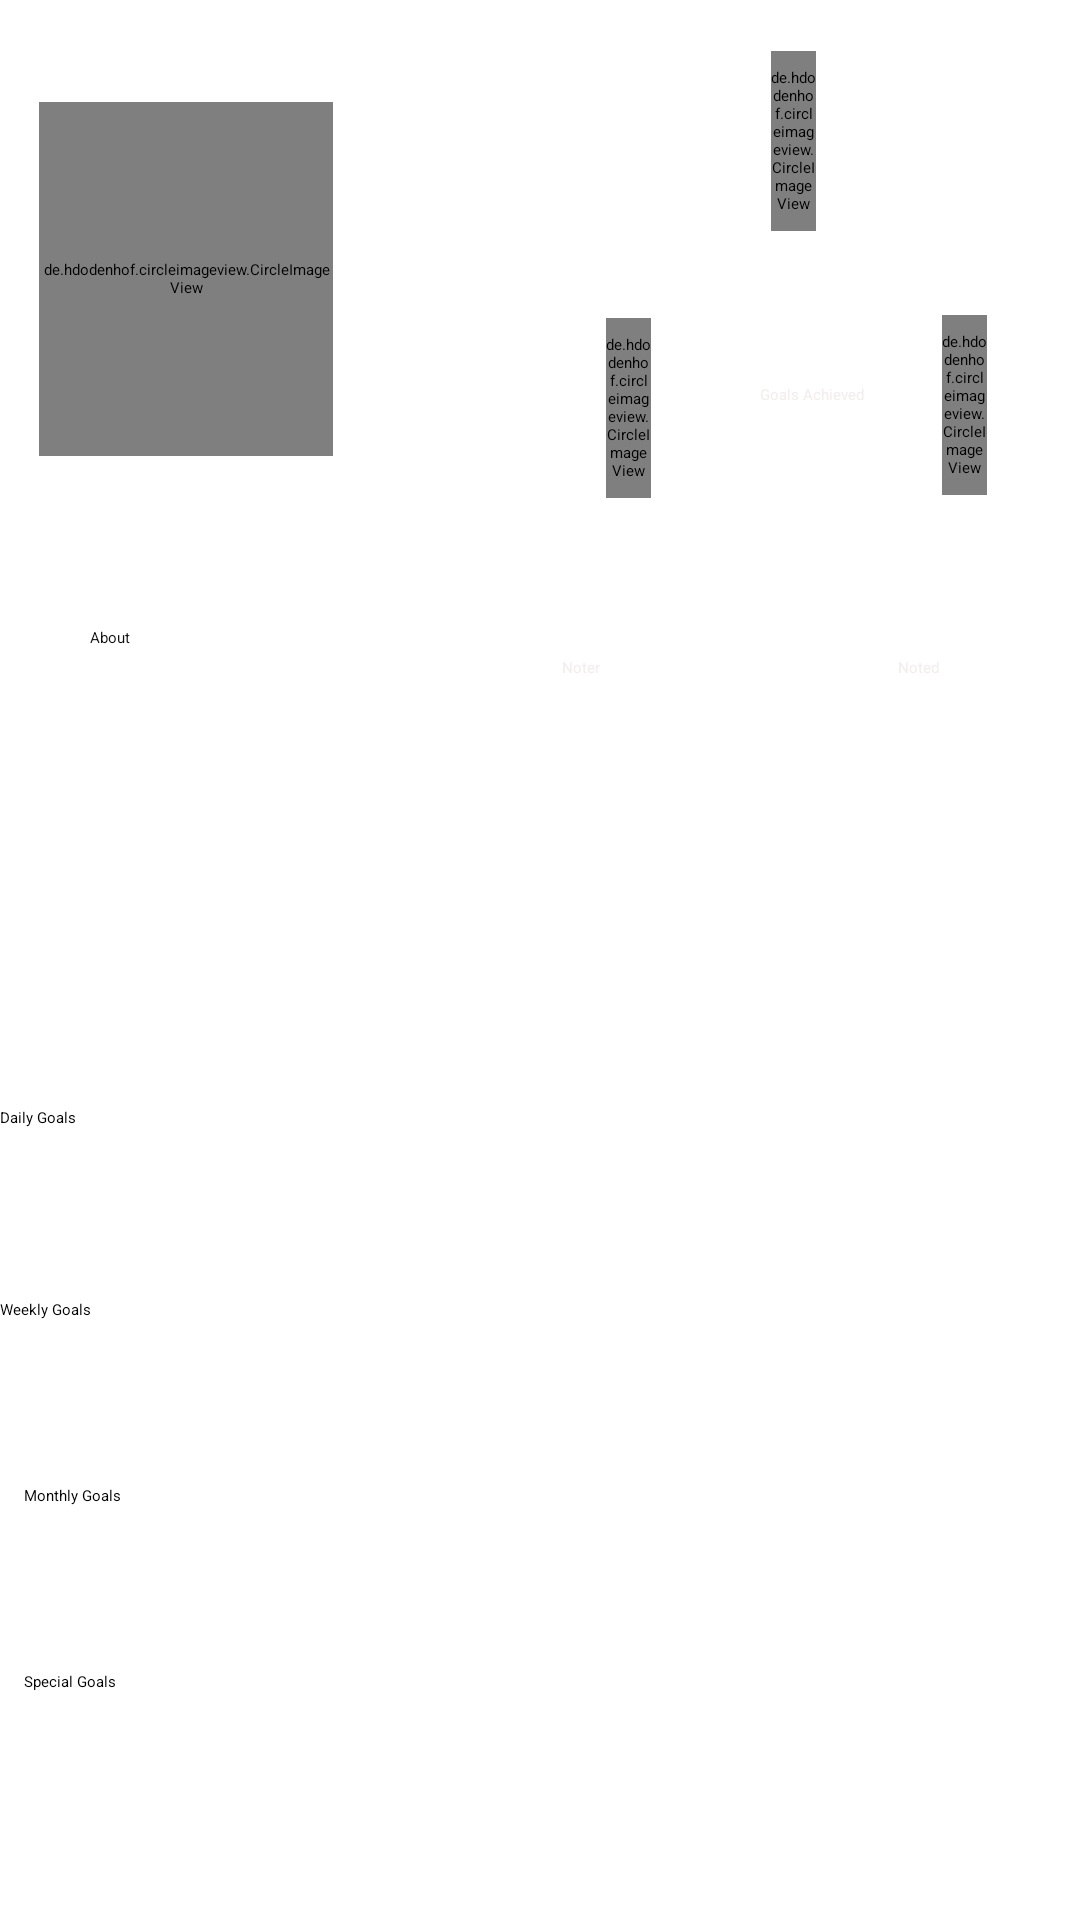

Produce the Android XML layout that renders to this screen, including the resource entries it uses.
<!-- AndroidManifest.xml: application theme Theme.MyApplication -->
<!-- res/layout/activity_main4.xml -->
<?xml version="1.0" encoding="UTF-8"?>
<RelativeLayout
    tools:context=".MainActivity" android:background="@drawable/gradient" android:layout_height="match_parent" android:layout_width="match_parent" xmlns:tools="http://schemas.android.com/tools" xmlns:app="http://schemas.android.com/apk/res-auto" xmlns:android="http://schemas.android.com/apk/res/android">

    <de.hdodenhof.circleimageview.CircleImageView
        android:layout_width="84dp"
        android:layout_height="118dp"
        android:layout_alignParentStart="true"
        android:layout_alignParentTop="true"
        android:layout_alignParentEnd="true"
        android:layout_marginStart="13dp"
        android:layout_marginLeft="8dp"
        android:layout_marginTop="34dp"
        android:layout_marginEnd="249dp"
        android:layout_marginRight="8dp"
        android:src="@drawable/boom"
         />

    <de.hdodenhof.circleimageview.CircleImageView
        android:id="@+id/circleImageView"
        android:layout_width="66dp"
        android:layout_height="60dp"
        android:layout_alignParentStart="true"
        android:layout_alignParentTop="true"
        android:layout_alignParentEnd="true"
        android:layout_marginStart="257dp"
        android:layout_marginLeft="8dp"
        android:layout_marginTop="17dp"
        android:layout_marginEnd="88dp"
        android:layout_marginRight="8dp"
        android:src="@drawable/one" />

    <TextView
        android:id="@+id/textView8"
        android:layout_width="wrap_content"
        android:layout_height="wrap_content"
        android:layout_alignParentEnd="true"
        android:layout_alignParentBottom="true"
        android:layout_marginEnd="72dp"
        android:layout_marginBottom="505dp"
        android:text="Goals Achieved"
        android:textColor="#F3EDED" />

    <de.hdodenhof.circleimageview.CircleImageView
        android:id="@+id/circleImageView2"
        android:layout_width="66dp"
        android:layout_height="60dp"
        android:layout_alignParentStart="true"
        android:layout_alignParentTop="true"
        android:layout_alignParentEnd="true"
        android:layout_marginStart="202dp"
        android:layout_marginLeft="8dp"
        android:layout_marginTop="106dp"
        android:layout_marginEnd="143dp"
        android:layout_marginRight="8dp"
        android:src="@drawable/one" />

    <de.hdodenhof.circleimageview.CircleImageView
        android:id="@+id/circleImageView3"
        android:layout_width="66dp"
        android:layout_height="60dp"
        android:layout_alignParentStart="true"
        android:layout_alignParentTop="true"
        android:layout_alignParentEnd="true"
        android:layout_marginStart="314dp"
        android:layout_marginLeft="8dp"
        android:layout_marginTop="105dp"
        android:layout_marginEnd="31dp"
        android:layout_marginRight="8dp"
        android:src="@drawable/one" />

    <TextView
        android:id="@+id/textView7"
        android:layout_width="wrap_content"
        android:layout_height="wrap_content"
        android:layout_alignParentEnd="true"
        android:layout_alignParentBottom="true"
        android:layout_marginEnd="47dp"
        android:layout_marginBottom="414dp"
        android:text="Noted"
        android:textColor="#F3EDED" />

    <TextView
        android:id="@+id/textView6"
        android:layout_width="wrap_content"
        android:layout_height="wrap_content"
        android:layout_alignParentEnd="true"
        android:layout_alignParentBottom="true"
        android:layout_marginEnd="160dp"
        android:layout_marginBottom="414dp"
        android:text="Noter"
        android:textColor="#F3EDED" />

    <Button
        android:id="@+id/button4"
        android:layout_width="346dp"
        android:layout_height="wrap_content"
        android:layout_alignParentStart="true"
        android:layout_alignParentTop="true"
        android:layout_alignParentEnd="true"
        android:layout_alignParentBottom="true"
        android:layout_marginStart="30dp"
        android:layout_marginTop="209dp"
        android:layout_marginEnd="30dp"
        android:layout_marginBottom="346dp"
        android:text="About"
        android:textColor="#0E0E0E"
        app:iconTint="#0E0E0E" />

    <Button
        android:id="@+id/button5"
        android:layout_width="399dp"
        android:layout_height="wrap_content"
        android:layout_alignParentEnd="true"
        android:layout_alignParentBottom="true"
        android:layout_marginEnd="5dp"
        android:layout_marginBottom="264dp"
        android:text="Daily Goals" />

    <Button
        android:id="@+id/button6"
        android:layout_width="399dp"
        android:layout_height="wrap_content"
        android:layout_alignParentEnd="true"
        android:layout_alignParentBottom="true"
        android:layout_marginEnd="5dp"
        android:layout_marginBottom="200dp"
        android:text="Weekly Goals" />

    <Button
        android:id="@+id/button7"
        android:layout_width="399dp"
        android:layout_height="wrap_content"
        android:layout_alignParentStart="true"
        android:layout_alignParentEnd="true"
        android:layout_alignParentBottom="true"
        android:layout_marginStart="8dp"
        android:layout_marginEnd="5dp"
        android:layout_marginBottom="138dp"
        android:text="Monthly Goals" />

    <Button
        android:id="@+id/button8"
        android:layout_width="399dp"
        android:layout_height="wrap_content"
        android:layout_alignParentStart="true"
        android:layout_alignParentEnd="true"
        android:layout_alignParentBottom="true"
        android:layout_marginStart="8dp"
        android:layout_marginEnd="5dp"
        android:layout_marginBottom="76dp"
        android:text="Special Goals" />

</RelativeLayout>
<!-- resources referenced by this layout -->
<resources>
  <style name="Theme.MyApplication" parent="Theme.MaterialComponents.Light">
          
          <item name="colorPrimary">@color/purple_200</item>
          <item name="colorPrimaryVariant">@color/purple_700</item>
          <item name="colorOnPrimary">@color/black</item>
          
          <item name="colorSecondary">@color/teal_200</item>
          <item name="colorSecondaryVariant">@color/teal_200</item>
          <item name="colorOnSecondary">@color/black</item>
          
          <item name="android:statusBarColor" tools:targetApi="l">?attr/colorPrimaryVariant</item>
          
      </style>
  <!-- not gathered from this repository: default colours our renderer supplied (Android Studio template values) -->
  <color name="purple_200">#FFBB86FC</color>
  <color name="purple_700">#FF3700B3</color>
  <color name="teal_200">#FF03DAC5</color>
  <color name="black">#FF000000</color>
</resources>
